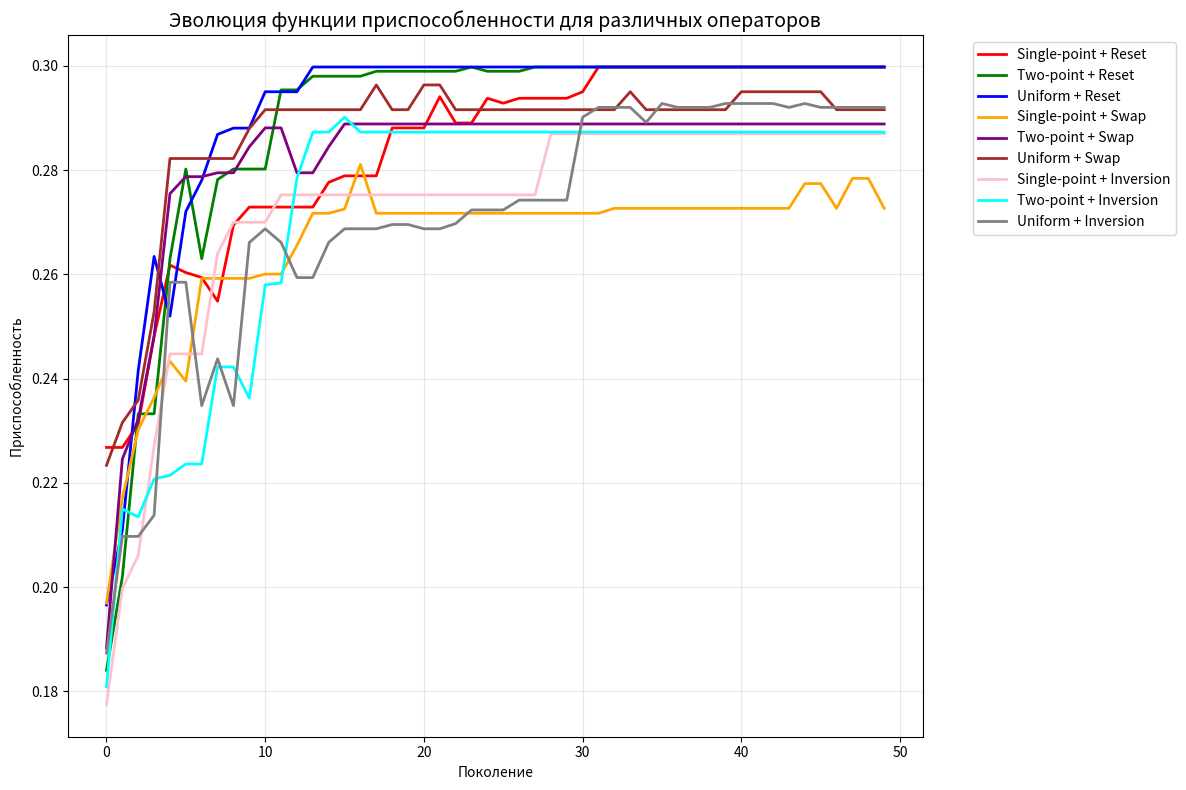

Generate this figure with matplotlib:
import numpy as np
import matplotlib.pyplot as plt
import random
from typing import List, Tuple, Callable

# Константы
CROPS = ["Wheat", "Corn", "Barley", "Soybean", "Sunflower", "Beet"]
CROP_COSTS = np.array([30, 45, 25, 50, 40, 35])
FIELD_YIELDS = np.array([
    [1.72, 4.13, 2.95, 3.47, 1.59, 4.88],
    [2.34, 3.21, 1.87, 4.45, 2.76, 3.99],
    [4.67, 1.98, 2.43, 3.88, 4.12, 1.34],
    [3.56, 2.67, 4.21, 1.76, 2.91, 3.44],
    [1.88, 4.55, 3.12, 2.34, 1.99, 4.01],
    [2.77, 3.89, 1.45, 4.67, 2.18, 3.22],
    [4.33, 2.12, 3.76, 1.54, 4.88, 2.65],
    [3.11, 1.67, 4.44, 2.23, 3.55, 1.88],
    [2.56, 4.22, 3.33, 1.99, 2.77, 4.66],
    [1.45, 3.88, 2.12, 4.55, 3.01, 2.34]
])

N_FIELDS = FIELD_YIELDS.shape[0]
N_CROPS = len(CROPS)

ALPHA, BETA = 0.6, 0.4
MUTATION_PROBABILITY = 0.5
CROSSOVER_PROBABILITY = 0.7
POPULATION_SIZE = 20
GENERATIONS = 50

MAX_YIELD = np.sum(np.max(FIELD_YIELDS, axis=1))
MAX_COST = N_FIELDS * np.max(CROP_COSTS)


class Individual:
    def __init__(self, genome: np.ndarray):
        self.genome = genome
        self.fitness, self.total_yield, self.total_cost = self.calculate_fitness()

    def calculate_fitness(self) -> Tuple[float, float, float]:
        total_yield = np.sum(FIELD_YIELDS[np.arange(N_FIELDS), self.genome])
        total_cost = np.sum(CROP_COSTS[self.genome])

        norm_yield = total_yield / MAX_YIELD
        norm_cost = total_cost / MAX_COST

        score = ALPHA * norm_yield - BETA * norm_cost
        return score, total_yield, total_cost


def create_random_individual() -> Individual:
    genome = np.random.randint(0, N_CROPS, size=N_FIELDS)
    return Individual(genome)


def select_parents(population: List[Individual]) -> Tuple[Individual, Individual]:
    candidates = random.sample(population, 5)
    candidates.sort(key=lambda x: x.fitness, reverse=True)
    return candidates[0], candidates[1]


def single_point_crossover(parent1: Individual, parent2: Individual) -> Tuple[Individual, Individual]:
    point = np.random.randint(1, N_FIELDS)
    child1 = np.concatenate([parent1.genome[:point], parent2.genome[point:]])
    child2 = np.concatenate([parent2.genome[:point], parent1.genome[point:]])
    return Individual(child1), Individual(child2)


def two_point_crossover(parent1: Individual, parent2: Individual) -> Tuple[Individual, Individual]:
    p1, p2 = sorted(np.random.randint(1, N_FIELDS, size=2))
    child1 = parent1.genome.copy()
    child2 = parent2.genome.copy()
    child1[p1:p2], child2[p1:p2] = parent2.genome[p1:p2], parent1.genome[p1:p2]
    return Individual(child1), Individual(child2)


def uniform_crossover(parent1: Individual, parent2: Individual) -> Tuple[Individual, Individual]:
    mask = np.random.randint(0, 2, size=N_FIELDS).astype(bool)
    child1 = np.where(mask, parent1.genome, parent2.genome)
    child2 = np.where(mask, parent2.genome, parent1.genome)
    return Individual(child1), Individual(child2)


def random_reset(ind: Individual) -> Individual:
    genome = ind.genome.copy()
    pos = np.random.randint(N_FIELDS)
    genome[pos] = np.random.randint(N_CROPS)
    return Individual(genome)


def swap_mutation(ind: Individual) -> Individual:
    genome = ind.genome.copy()
    i, j = np.random.choice(N_FIELDS, 2, replace=False)
    genome[i], genome[j] = genome[j], genome[i]
    return Individual(genome)


def inversion_mutation(ind: Individual) -> Individual:
    genome = ind.genome.copy()
    i, j = sorted(np.random.choice(N_FIELDS, 2, replace=False))
    genome[i:j + 1] = genome[i:j + 1][::-1]
    return Individual(genome)


def evolve_population(population: List[Individual],
                      crossover: Callable,
                      mutation: Callable) -> List[Individual]:
    new_population = []

    while len(new_population) < len(population):
        parent1, parent2 = select_parents(population)

        # Скрещивание
        if random.random() < CROSSOVER_PROBABILITY:
            child1, child2 = crossover(parent1, parent2)
        else:
            child1, child2 = parent1, parent2

        # Мутация
        if random.random() < MUTATION_PROBABILITY:
            child1 = mutation(child1)
        if random.random() < MUTATION_PROBABILITY:
            child2 = mutation(child2)

        new_population.extend([child1, child2])

    return new_population[:len(population)]


def run_experiment(crossover: Callable, mutation: Callable,
                   label: str, color: str, ax: plt.Axes) -> None:
    population = [create_random_individual() for _ in range(POPULATION_SIZE)]
    best_fitness_over_time = []
    best_individuals = []

    for generation in range(GENERATIONS):
        population = evolve_population(population, crossover, mutation)
        best_individual = max(population, key=lambda ind: ind.fitness)
        best_fitness_over_time.append(best_individual.fitness)
        best_individuals.append(best_individual)

    ax.plot(best_fitness_over_time, label=label, color=color, linewidth=2)

    best = best_individuals[-1]
    crop_assignment = [CROPS[crop] for crop in best.genome]

    print(f"{label}:")
    print(f"  Урожай = {best.total_yield:.2f}, Стоимость = {best.total_cost:.2f}, Фитнес = {best.fitness:.3f}")
    print(f"  Назначение культур: {crop_assignment}")
    print("-" * 70)


def main():
    fig, ax = plt.subplots(figsize=(12, 8))

    experiments = [
        (single_point_crossover, random_reset, "Single-point + Reset", "red"),
        (two_point_crossover, random_reset, "Two-point + Reset", "green"),
        (uniform_crossover, random_reset, "Uniform + Reset", "blue"),
        (single_point_crossover, swap_mutation, "Single-point + Swap", "orange"),
        (two_point_crossover, swap_mutation, "Two-point + Swap", "purple"),
        (uniform_crossover, swap_mutation, "Uniform + Swap", "brown"),
        (single_point_crossover, inversion_mutation, "Single-point + Inversion", "pink"),
        (two_point_crossover, inversion_mutation, "Two-point + Inversion", "cyan"),
        (uniform_crossover, inversion_mutation, "Uniform + Inversion", "gray")
    ]

    for crossover, mutation, label, color in experiments:
        run_experiment(crossover, mutation, label, color, ax)

    ax.set_title("Эволюция функции приспособленности для различных операторов", fontsize=14)
    ax.set_xlabel("Поколение")
    ax.set_ylabel("Приспособленность ")
    ax.legend(bbox_to_anchor=(1.05, 1), loc='upper left')
    ax.grid(True, alpha=0.3)
    plt.tight_layout()
    plt.show()


if __name__ == "__main__":
    main()